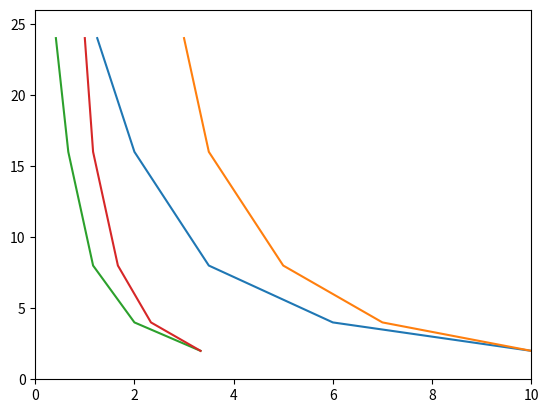

Source code (Python): (Note: this script raises an exception after producing the figure.)
from pylab import *
import matplotlib as mpl
import numpy as np
import matplotlib.pyplot as plt
import matplotlib.ticker as plticker
import matplotlib.cbook as cbook
from matplotlib.pyplot import figure, xlabel, ylabel, title, show
"""
y = list(range(32,0,-1))
print(y)
logY = np.log2(y)
logYr = np.sort(logY)
print(logY)
print(logYr)
p190 = np.float_power(1.80,logY)
print(p190)
p180 = np.float_power(1.90,logY)
print(p180)
plt.plot(logYr ,p190)
plt.plot(logYr ,p180)
plt.xlim(0, 32)
plt.ylim(0, 32)
plt.autoscale(False)
show()


plt.grid(b=True, which='major', color='k', linestyle='--', alpha=0.5)
#plt.grid(b=True, which='minor', color='k', linestyle='--', alpha=0.2)
#plt.xticks(range(40))
#plt.yticks(range(40))
plt.legend(['1.80', '1.90'])
"""
##########################################################################

xred=[10,7,5,3.5,3]
xblue=[10,6,3.5,2,1.25]
y=[2,4,8,16,24]
plt.plot(np.sort(xblue),np.sort(y)[::-1] )
plt.plot(np.sort(xred),np.sort(y)[::-1] )

xred2=[x/3 for x in xred]
xblue2=[x/3 for x in xblue]
y=[x for x in y]
plt.plot(np.sort(xblue2),np.sort(y)[::-1] )
plt.plot(np.sort(xred2),np.sort(y)[::-1] )

#plt.plot(np.sort(xblue)-5,np.sort(y)[::-1]*2 )
#plt.plot(np.sort(xred)-5,np.sort(y)[::-1]*2 )

#x=[5,3,1.75,1,0.75]
#y=[2,4,8,16,24]
#p190 = np.float_power(1.90,np.log2(y))
#plt.plot(np.sort(x),np.sort(p190)[::-1])
#p170 = np.float_power(1.70,np.log2(y))
#plt.plot(np.sort(x),np.sort(p170)[::-1])



plt.xlim(0,10)
plt.ylim(0,26)
plt.autoscale(False)
plt.grid(b=True, which='major', color='k', linestyle=':', alpha=0.5)

plt.xticks(np.sort(xred+xblue+xred2+xblue2), rotation=90)
plt.yticks(np.sort(y))
show()


plt.xlim(0, 9)
plt.ylim(0, 25)
plt.autoscale(False)
plt.grid(b=True, which='major', color='k', linestyle=':', alpha=0.5)

plt.xticks(range(14))
plt.yticks(range(25))

#show()